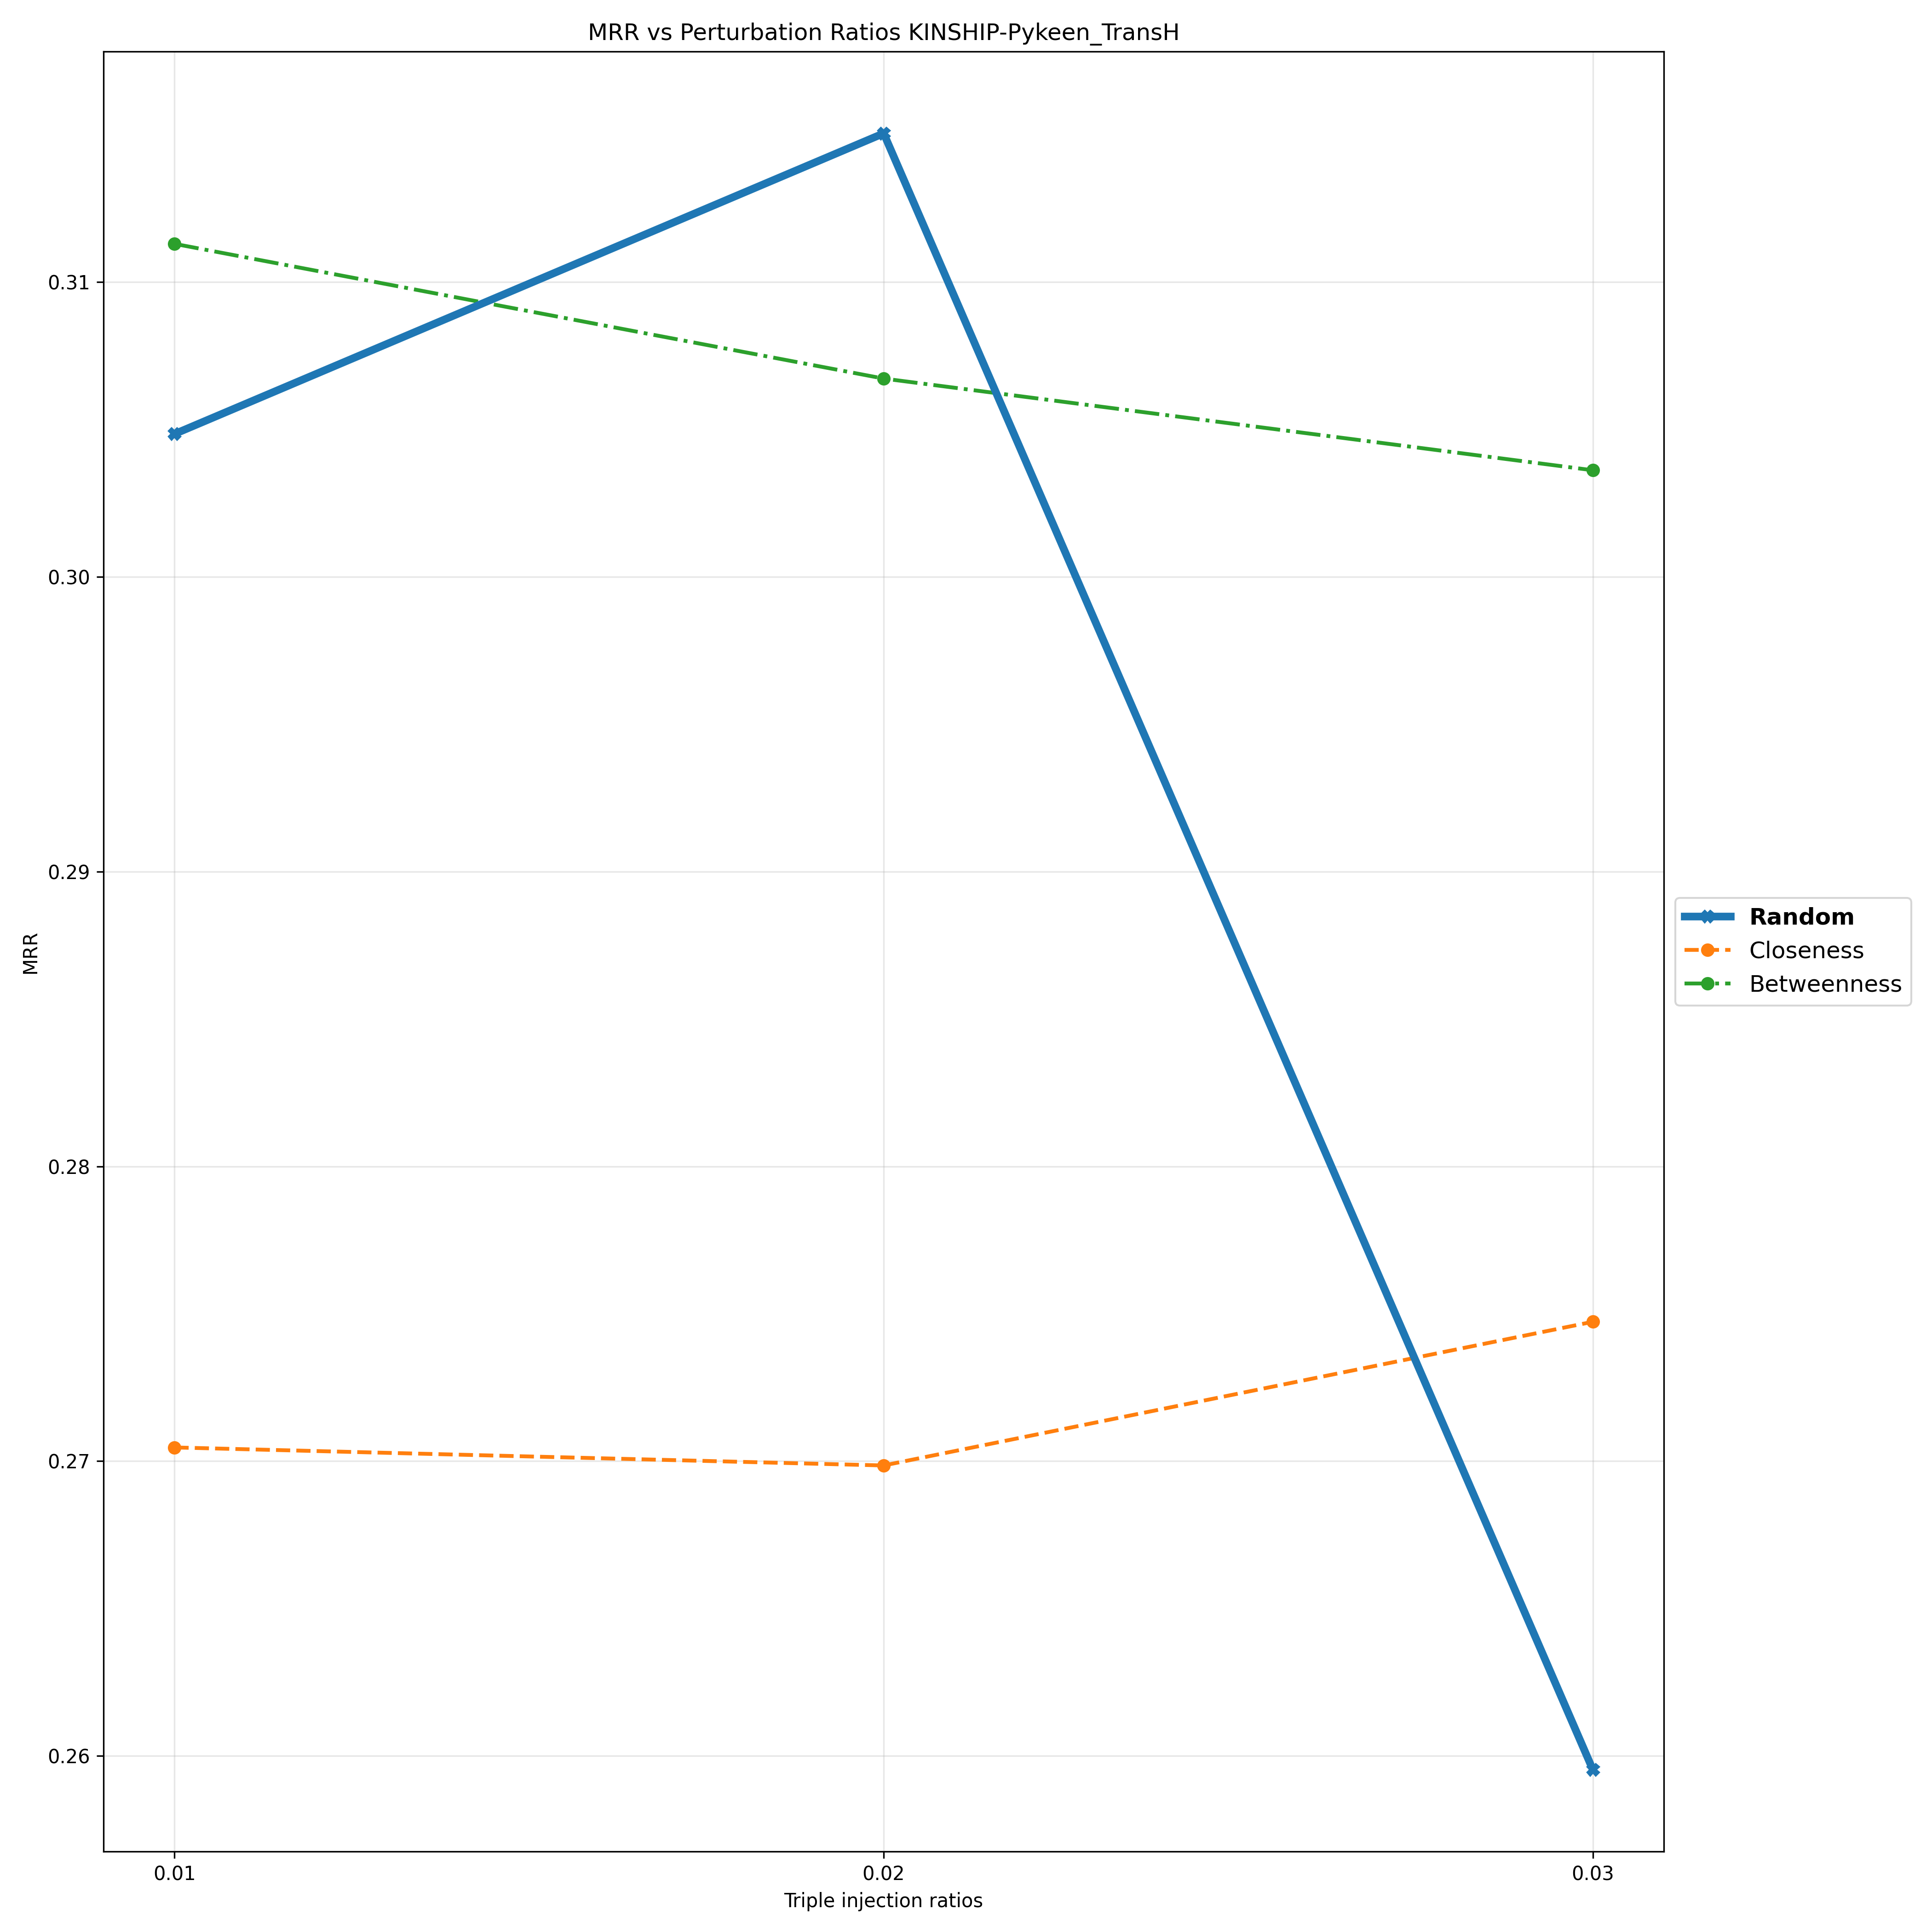

The table this chart was drawn from, first rows:
Triple Injection Ratios, 0.01, 0.02, 0.03
Random, 0.3048, 0.315, 0.2595
Closeness, 0.2705, 0.2699, 0.2747
Betweenness, 0.3113, 0.3067, 0.3036
